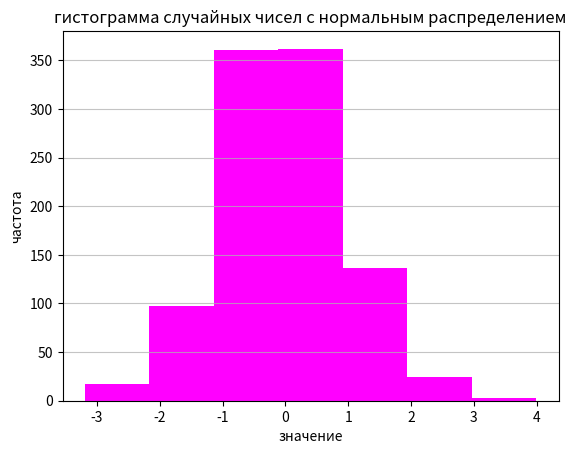

The script that saved this image:
import numpy as np
import matplotlib.pyplot as plt

data = np.random.normal(0, 1, 1000)

plt.hist(data, bins=7, color="magenta")

plt.xlabel("значение")
plt.ylabel("частота")
plt.title("гистограмма случайных чисел с нормальным распределением")
plt.grid(axis='y', alpha=0.75)
plt.show()
